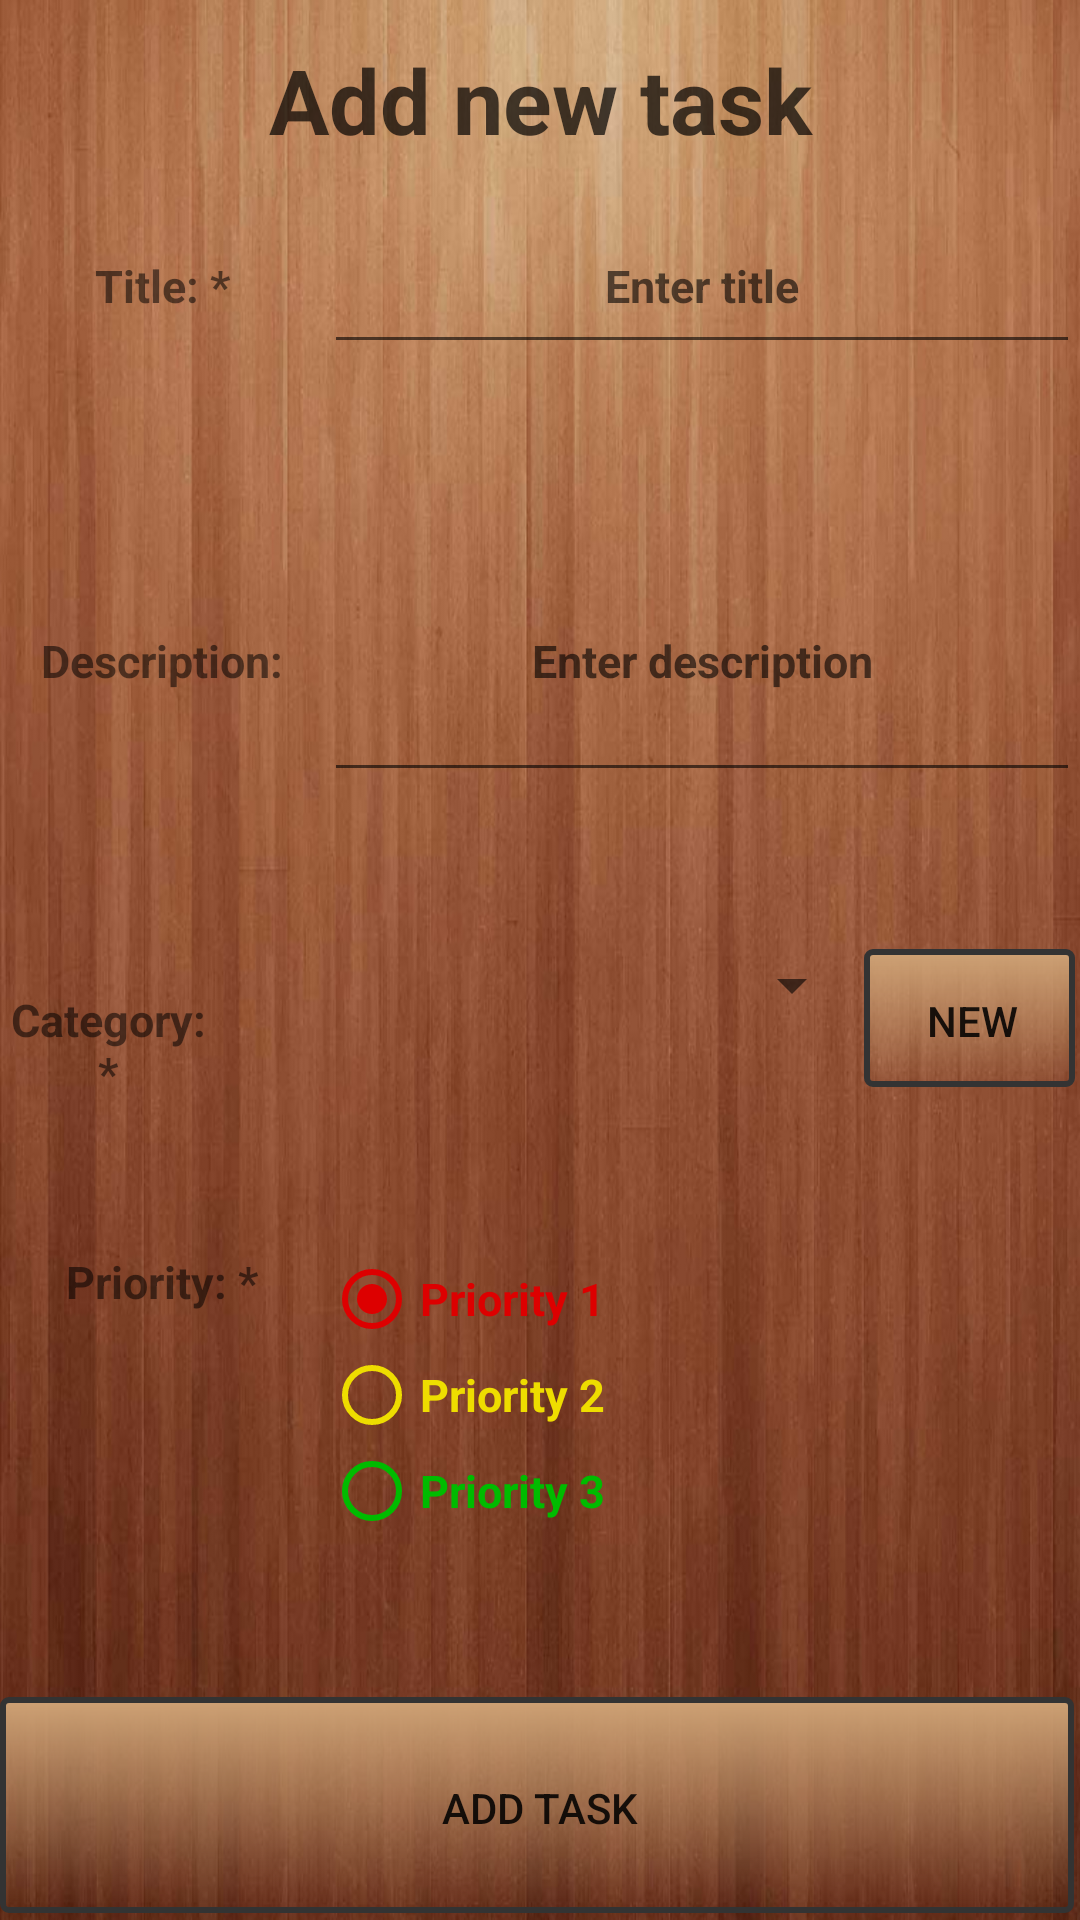

Produce the Android XML layout that renders to this screen, including the resource entries it uses.
<!-- AndroidManifest.xml: application theme AppTheme -->
<!-- res/layout/activity_new_task.xml -->
<?xml version="1.0" encoding="utf-8"?>
<LinearLayout xmlns:android="http://schemas.android.com/apk/res/android"
    android:layout_width="match_parent"
    android:layout_height="match_parent"
    xmlns:app="http://schemas.android.com/apk/res-auto"
    android:orientation="vertical"
    android:background="@drawable/background"
    android:weightSum="1">

    <TextView
        android:layout_width="match_parent"
        android:layout_height="wrap_content"
        android:textSize="30sp"
        android:textColor="@android:color/black"
        android:textStyle="bold"
        android:gravity="center"
        android:alpha="0.7"
        android:layout_weight="0.1"
        android:id="@+id/tvTitle"
        android:text="Add new task"/>

    <LinearLayout
        android:layout_width="match_parent"
        android:layout_height="wrap_content"
        android:orientation="horizontal"
        android:layout_weight="0.2"
        android:weightSum="1">

        <TextView
            style="@style/label"
            android:text="Title: *"
            android:id="@+id/lbTitle"/>
        <EditText
           style="@style/edit_text"
            android:lines="2"
            android:maxLength="40"
            android:hint="Enter title"
            android:layout_weight="0.3"
            android:id="@+id/etTitle"/>

    </LinearLayout>

    <LinearLayout
        android:layout_width="match_parent"
        android:layout_height="wrap_content"
        android:orientation="horizontal"
        android:layout_weight="0.2"
        android:weightSum="1">

        <TextView
            style="@style/label"
            android:text="Description:"
            android:id="@+id/lbDescription"/>
        <EditText
            style="@style/edit_text"
            android:layout_weight="0.3"
            android:inputType="textMultiLine"
            android:hint="Enter description"
            android:lines="4"
            android:maxLength="200"
            android:id="@+id/etDesc"/>
    </LinearLayout>

    <LinearLayout
        android:layout_width="match_parent"
        android:layout_height="wrap_content"
        android:orientation="horizontal"
        android:layout_weight="0.2"
        android:weightSum="1">

        <TextView
            android:layout_width="match_parent"
            android:layout_height="wrap_content"
            android:text="Category: *"
            android:gravity="center"
            android:textStyle="bold"
            android:textSize="@dimen/tvTextSize"
            android:layout_weight="0.4"
            android:id="@+id/lbCategory"/>

        <EditText
            style="@style/edit_text"
            android:hint="Enter a new category"
            android:visibility="gone"
            android:layout_weight="0.2"
            android:id="@+id/etCategory"/>

        <Spinner
            android:layout_width="match_parent"
            android:layout_height="wrap_content"
            android:layout_weight="0.2"
            android:gravity="center"
            android:id="@+id/spinnerCategories"/>

        <Button
            android:layout_width="match_parent"
            android:layout_height="wrap_content"
            android:layout_weight="0.4"
            android:gravity="center"
            android:id="@+id/btnNewCategory"
            android:text="NEW"
            android:background="@drawable/task_item_border"/>

        <Button
            android:layout_width="match_parent"
            android:layout_height="wrap_content"
            android:visibility="gone"
            android:gravity="center"
            android:background="@drawable/task_item_border"
            android:layout_weight="0.4"
            android:text="CHOOSE"
            android:id="@+id/btnChooseCategory"/>

    </LinearLayout>

    <LinearLayout
        android:layout_width="match_parent"
        android:layout_height="wrap_content"
        android:orientation="horizontal"
        android:layout_weight="0.2"
        android:weightSum="1">

        <TextView
            android:layout_width="match_parent"
            android:layout_height="wrap_content"
            android:text="Priority: *"
            android:gravity="center"
            android:textStyle="bold"
            android:textSize="@dimen/tvTextSize"
            android:layout_weight="0.7"
            android:id="@+id/lbPriority"/>
        <RadioGroup
            android:layout_width="match_parent"
            android:layout_height="wrap_content"
            android:id="@+id/rgPriorities"
            android:layout_weight="0.3"
            >

            <RadioButton
                style="@style/radio_button"
                android:text="@string/priority_1"
                android:textColor="@color/colorRed"
                android:checked="true"
                android:id="@+id/rbPriority1"
                android:buttonTint="@color/colorRed"
                />

            <RadioButton
                android:text="@string/priority_2"
                android:textColor="@color/colorYellow"
                android:id="@+id/rbPriority2"
                style="@style/radio_button"
                android:buttonTint="@color/colorYellow"
                />

            <RadioButton
                style="@style/radio_button"
                android:text="@string/priority_3"
                android:textColor="@color/colorGreen"
                android:id="@+id/rbPriority3"
                android:buttonTint="@color/colorGreen"
                />
        </RadioGroup>
    </LinearLayout>

    <Button
        android:layout_width="match_parent"
        android:layout_height="wrap_content"
        android:text="Add task"
        android:id="@+id/btnAddTask"
        android:layout_weight="0.1"
        android:background="@drawable/task_item_border"/>


</LinearLayout>
<!-- resources referenced by this layout -->
<resources>
  <color name="colorGreen">#0B0</color>
  <color name="colorRed">#D00</color>
  <color name="colorYellow">#ED0</color>
  <dimen name="tvTextSize">15sp</dimen>
  <!-- drawable background: png bitmap (drawable, 745148 bytes) -->
  <!-- drawable task_item_border (drawable) -->
  <?xml version="1.0" encoding="utf-8"?>
  <layer-list xmlns:android="http://schemas.android.com/apk/res/android">
      <item>
          <shape android:shape="rectangle">
              <gradient
                  android:angle="270"
                  android:startColor="@android:color/transparent"
                  android:endColor="@color/colorBrown"/>
              <corners android:radius="2dp" />
          </shape>
      </item>
  
      <item
          android:left="0dp"
          android:right="2dp"
          android:top="0dp"
          android:bottom="2dp">
          <shape android:shape="rectangle"   >
              <gradient
                  android:angle="90"
                  android:startColor="@android:color/transparent"
                  android:endColor="#CDA174"/>
              <stroke android:width="2dp" android:color="#333"/>
              <corners android:radius="2dp" />
          </shape>
      </item>
  </layer-list>
  <string name="priority_1">Priority 1</string>
  <string name="priority_2">Priority 2</string>
  <string name="priority_3">Priority 3</string>
  <style name="edit_text">
          <item name="android:layout_height">wrap_content</item>
          <item name="android:layout_width">match_parent</item>
          <item name="android:textSize">@dimen/tvTextSize</item>
          <item name="android:textStyle">bold</item>
          <item name="android:backgroundTint" tools:targetApi="lollipop">@color/colorBrown</item>
          <item name="android:gravity">center</item>
      </style>
  <style name="label">
          <item name="android:layout_height">wrap_content</item>
          <item name="android:layout_width">match_parent</item>
          <item name="android:layout_weight">@dimen/tvTitleWeight</item>
          <item name="android:gravity">center</item>
          <item name="android:textSize">@dimen/tvTextSize</item>
          <item name="android:textStyle">bold</item>
      </style>
  <style name="radio_button">
          <item name="android:layout_height">wrap_content</item>
          <item name="android:layout_width">match_parent</item>
          <item name="android:textSize">@dimen/tvTextSize</item>
          <item name="android:textStyle">bold</item>
      </style>
  <style name="AppTheme" parent="Theme.AppCompat.Light.DarkActionBar">
          
          <item name="colorPrimary">@color/colorPrimary</item>
          <item name="colorPrimaryDark">@color/colorPrimaryDark</item>
          <item name="colorAccent">@color/colorAccent</item>
      </style>
  <item name="tvTitleWeight" type="dimen" format="float">0.7</item>
  <color name="colorPrimary">#3F51B5</color>
  <color name="colorPrimaryDark">#303F9F</color>
  <color name="colorAccent">#FF4081</color>
</resources>
